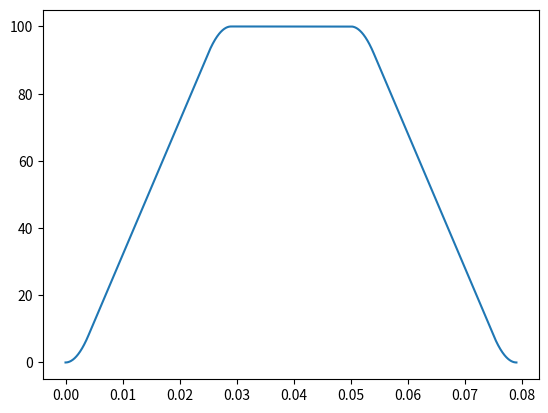

Write Python code to recreate this figure.
import numpy as np
import matplotlib.pyplot as plt

# Graph Resolution
res = 0.00005

# Ramp Configuration
xtarget = 5      # mm
vstart = 0       # mm/s
vmax = 100       # mm/s
vfinal = 0       # mm/s
accel = 4000     # mm/s^2
jerk1 = 1000000  # mm/s^3
jerk2 = 1000000  # mm/s^3
jerk3 = 1000000  # mm/s^3
jerk4 = 1000000  # mm/s^3

# Initializing Variables
time1 = 0
time3 = accel/jerk2
time4 = 0
time5 = accel/jerk3
time6 = 0
time7 = 0
vel1 = 0
vel3 = vmax + 0.5 * jerk2 * time3**2 - accel * time3
vel5 = vmax - 0.5 * jerk3 * time5**2
vel7 = 0
d1 = 0
d2 = 0
d3 = vel3 * time3 + 0.5 * accel * time3**2 - (1/6) * jerk2 * time3**3
d4 = 0
d5 = vmax * time5 - (1/6) * jerk3 * time5**3
d6 = 0
d7 = 0


if vstart == 0:
    # Initial velocity = 0
    time1 = accel/jerk1
    vel1 = 0.5 * jerk1 * time1**2
    d1 = (1/6) * jerk1 * time1**3
else:
    # Initial velocity =/= 0
    #time1 = 0  Note: These are not necessary as variables start off as 0, just here for acknowledgement
    vel1 = vstart
    #d1 = 0
time2 = (vel3  - vel1) / accel
d2 = vel1 * time2 + 0.5 * accel * time2**2

if vfinal == 0:
    # Final velocity = 0
    time7 = accel/jerk4
    vel7 = accel * time7 - 0.5 * jerk4 * time7**2
    d7 = vel7 * time7 - 0.5 * accel * time7**2 + (1/6) * jerk4 * time7**3
else:
    # Final velocity =/= 0
    #time7 = 0 
    vel7 = vfinal
    #d7 = 0
time6 = (vel5 - vel7) / accel
d6 = vel5 * time6 - 0.5 * accel * time6**2

d4 = xtarget - d1 - d2 - d3 - d5 - d6 - d7
time4 = d4 / vmax

# Make sure nothing is negative
times = [time1, time2, time3, time4, time5, time6, time7]
times = [i if i >=0 else 0 for i in times]
times1 = times[0]
times2 = times[1]
times3 = times[2]
times4 = times[3]
times5 = times[4]
times6 = times[5]
times7 = times[6]

print(times)
print(d1, d2, d3, d4, d5, d6, d7)


def graph():
    t, v = phase()
    plt.plot(t, v)
    plt.show()

def phase():
    t = np.arange(0, time1 + time2 + time3 + time4 + time5 + time6 + time7, res)
    v = []

    # Solve for slope and intercept for phases of constant acceleration
    m1, c1 = lineEq((time1, vel1), (time1 + time2, vel3))
    m2, c2 = lineEq((time1 + time2 + time3 + time4 + time5, vel5), (time1 + time2 + time3 + time4 + time5 + time6, vel7))

    #Sorry this is not very efficient
    for time in t:
        if 0 <= time and time < times1:
            v.append(0.5 * jerk1 * time**2)
        elif times1 <= time < time1 + time2:
            v.append(m1 * time  + c1)
        elif time1 + time2 <= time and time < time1 + time2 + time3:
            time -= time1 + time2
            v.append(vel3 - 0.5 * jerk2 * time**2 + accel * time)
        elif time1 + time2 + time3 <= time < time1 + time2 + time3 + time4:
            v.append(vmax)
        elif time1 + time2 + time3 + time4 <= time < time1 + time2 + time3 + time4 + time5:
            time -= time1 + time2 + time3 + time4
            v.append(vmax - 0.5 * jerk3 * time**2)
        elif time1 + time2 + time3 + time4 + time5 <= time < time1 + time2 + time3 + time4 + time5 + time6:
            v.append(m2 * time + c2)
        elif time1 + time2 + time3 + time4 + time5 + time6 <= time < time1 + time2 + time3 + time4 + time5 + time6 + time7:
            time -= time1 + time2 + time3 + time4 + time5 + time6
            v.append(vel7 + 0.5 * jerk4 * time**2 - accel * time)

    return t, v

def lineEq(l1, l2):
    m = (l2[1] - l1[1]) / (l2[0] - l1[0])
    c = (l2[1] - (m * l2[0]))
    return m, c


if __name__ == "__main__":
    graph()
    
